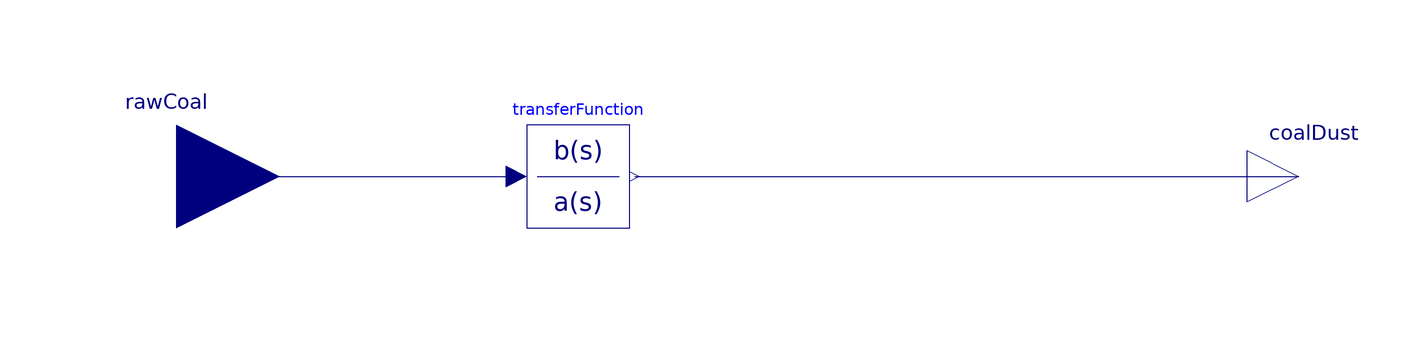

This picture is the connection diagram that the Modelica source below describes through its graphical annotations.

model RollerBowlMill_L1 "A simple pulveriser without classifier based on Dolezal"
//__________________________________________________________________________//
// Component of the ClaRa library, version: 1.9.0                           //
//                                                                          //
// Licensed by the ClaRa development team under the 3-clause BSD License.   //
// Copyright  2013-2024, ClaRa development team.                            //
//                                                                          //
// The ClaRa development team consists of the following partners:           //
// TLK-Thermo GmbH (Braunschweig, Germany),                                 //
// XRG Simulation GmbH (Hamburg, Germany).                                  //
//__________________________________________________________________________//
// Contents published in ClaRa have been contributed by different authors   //
// and institutions. Please see model documentation for detailed information//
// on original authorship and copyrights.                                   //
//__________________________________________________________________________//

  extends ClaRa.Basics.Icons.RollerBowlMill;
  extends ClaRa.Basics.Icons.ComplexityLevel(complexity="L1");

  parameter Modelica.Units.SI.Time Tau_m=100 "time constant of pulveriser";
  parameter Modelica.Units.SI.MassFlowRate m_flow_dust_0=10 "Initial coal dust flow" annotation (Dialog(group="Initialisation"));
  Modelica.Blocks.Continuous.TransferFunction transferFunction(
    initType=Modelica.Blocks.Types.Init.InitialOutput,
    y_start=m_flow_dust_0,
    a={Tau_m*10,Tau_m,1})
    annotation (Placement(transformation(extent={{-40,0},{-20,20}})));
  Modelica.Blocks.Interfaces.RealInput rawCoal "Connector of Real input signal"
    annotation (Placement(transformation(extent={{-128,-10},{-88,30}})));
  Modelica.Blocks.Interfaces.RealOutput coalDust "Connector of Real output signal"
    annotation (Placement(transformation(extent={{100,0},{120,20}})));
equation
  connect(transferFunction.y, coalDust) annotation (Line(
      points={{-19,10},{110,10}},
      color={0,0,127},
      smooth=Smooth.None));
  connect(rawCoal, transferFunction.u) annotation (Line(
      points={{-108,10},{-42,10}},
      color={0,0,127},
      smooth=Smooth.None));
  annotation (Documentation(info="<html>
<p><b>For detailed model documentation please consult the html-documentation shipped with ClaRa.</b> </p>
<p>&nbsp;</p>
<p><br><b><span style=\"font-size: 10pt;\">Authorship and Copyright Statement for original (initial) Contribution</span></b></p>
<p><b>Author:</b> </p>
DYNCAP/DYNSTART development team, Copyright &copy; 2011-2024.</p>
<p><b>References:</b> </p>
<p> For references please consult the html-documentation shipped with ClaRa. </p>
<p><b>Remarks:</b> </p>
<p>This component was developed by ClaRa development team under the 3-clause BSD License.</p>
<b>Acknowledgements:</b>
<p>ClaRa originated from the collaborative research projects DYNCAP and DYNSTART. Both research projects were supported by the German Federal Ministry for Economic Affairs and Energy (FKZ 03ET2009 and FKZ 03ET7060).</p>
<p><b>CLA:</b> </p>
<p>The author(s) have agreed to ClaRa CLA, version 1.0. See <a href=\"https://claralib.com/pdf/CLA.pdf\">https://claralib.com/pdf/CLA.pdf</a></p>
<p>By agreeing to ClaRa CLA, version 1.0 the author has granted the ClaRa development team a permanent right to use and modify his initial contribution as well as to publish it or its modified versions under the 3-clause BSD License.</p>
<p>The ClaRa development team consists of the following partners:</p>
<p>TLK-Thermo GmbH (Braunschweig, Germany)</p>
<p>XRG Simulation GmbH (Hamburg, Germany).</p>
</html>",
  revisions="<html>
<body>
<p>For revisions please consult the html-documentation shipped with ClaRa.</p>
</body>
</html>"), Diagram(graphics));
end RollerBowlMill_L1;